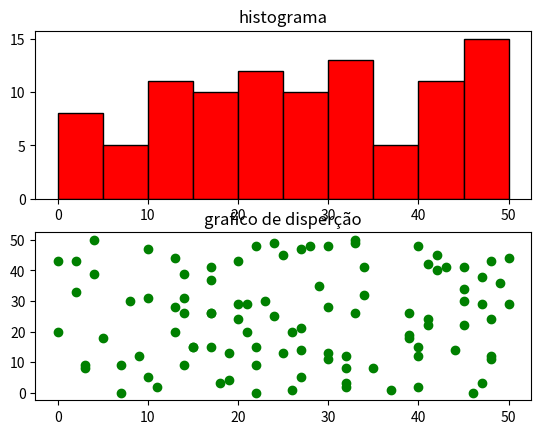

This chart was generated by the following Python code:
from matplotlib import pyplot as plt
import numpy
x = numpy.random.randint(0,51,100)
y = numpy.random.randint(0,51,100)
z = numpy.random.randint(0,51,100)

plt.subplot(2,1,1)
plt.hist(x,bins=10, color="red",edgecolor="black")
plt.title("histograma")

plt.subplot(2,1,2)
plt.scatter(x,y, color="green",label="seri1")
plt.title("grafico de disperção")

plt.show()
